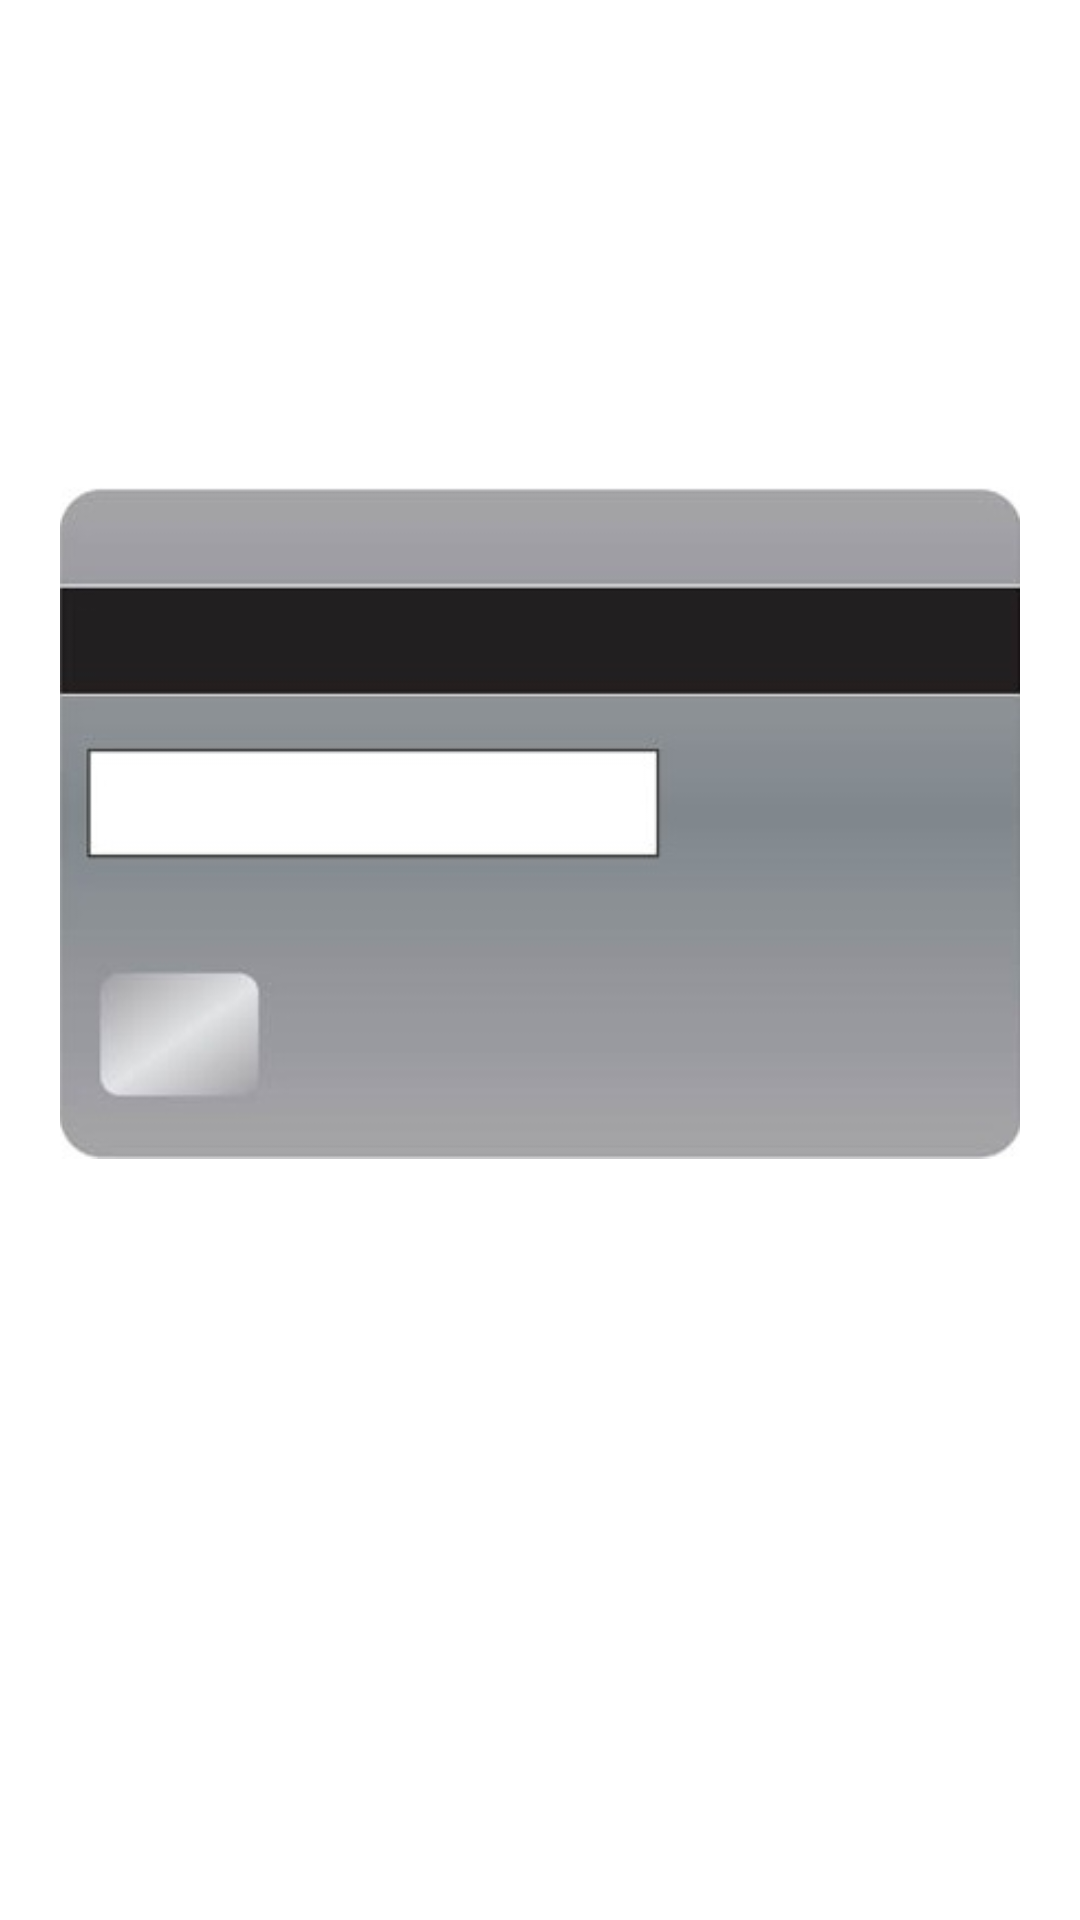

Here is an Android app screen rendered from its layout file. Give the layout XML and the strings, colors and styles it references.
<!-- AndroidManifest.xml: application theme AppTheme -->
<!-- res/layout/fragment_card_down.xml -->
<?xml version="1.0" encoding="utf-8"?>
<androidx.constraintlayout.widget.ConstraintLayout xmlns:android="http://schemas.android.com/apk/res/android"
    xmlns:tools="http://schemas.android.com/tools"
    android:layout_width="match_parent"
    android:layout_height="match_parent"
    xmlns:app="http://schemas.android.com/apk/res-auto"
    tools:context=".ui.Fragment.CardUpFragment">

    <ImageButton
        android:id="@+id/button_card_down"
        android:layout_width="match_parent"
        android:layout_height="400dp"
        android:layout_margin="20dp"
        android:background="@color/white"
        android:scaleType="centerInside"
        android:src="@drawable/card2"
        app:layout_constraintBottom_toBottomOf="parent"
        app:layout_constraintEnd_toEndOf="parent"
        app:layout_constraintStart_toStartOf="parent"
        app:layout_constraintTop_toTopOf="parent"
        app:layout_constraintVertical_bias="0.272" />

</androidx.constraintlayout.widget.ConstraintLayout>
<!-- resources referenced by this layout -->
<resources>
  <color name="white">#FFFFFFFF</color>
  <!-- drawable card2: jpg bitmap (drawable, 20871 bytes) -->
  <style name="AppTheme" parent="Theme.MaterialComponents.Light.NoActionBar">
          
          <item name="colorPrimary">@color/black</item>
          <item name="colorPrimaryDark">@color/black</item>
          <item name="colorAccent">@color/purple_200</item>
          <item name="backgroundColor">@color/cardview_dark_background</item>
      </style>
  <color name="black">#FF000000</color>
  <color name="purple_200">#FFBB86FC</color>
</resources>
